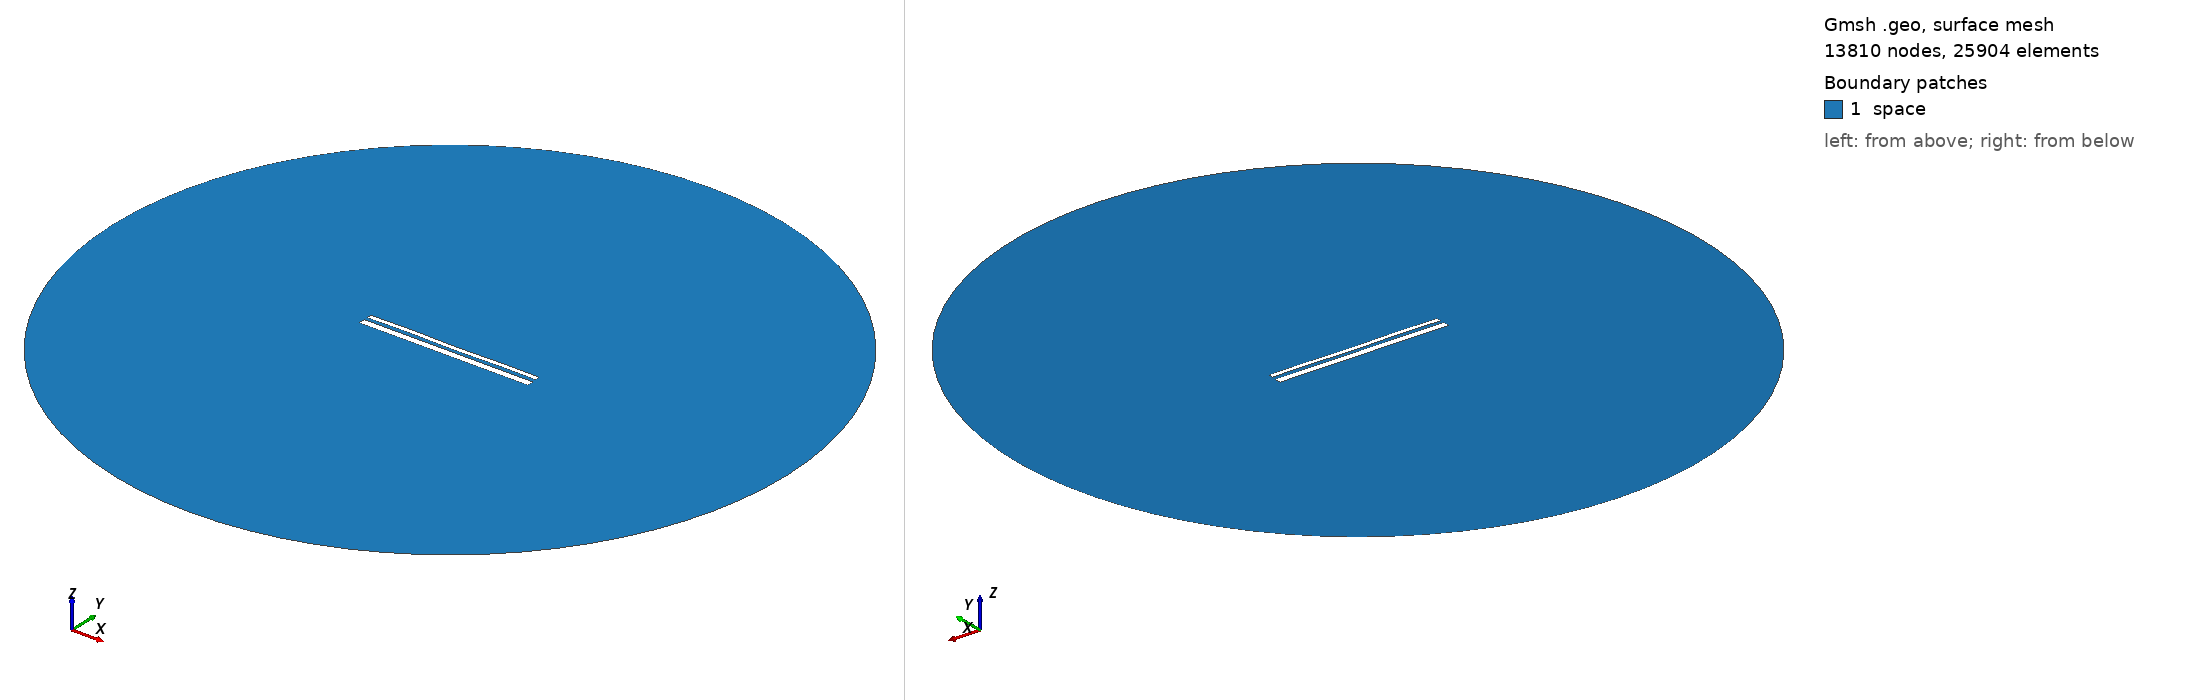

Gmsh geometry script, surface-meshed: 13810 nodes, 25904 surface elements. Boundary patches (legend numbers): 1 space. Left view from above one corner, right view from below the opposite corner. Legend entries are the model's physical surfaces. The drawing asked Gmsh for element sizes between 1% and 20% of the model's largest extent; the script's own settings can give other sizes.

=== 13070.geo (drawn) ===
//---------------------------------------
// Geometry kernel
//---------------------------------------

SetFactory("OpenCASCADE");



//---------------------------------------
// Parameters of the geometry
//---------------------------------------

// Overetch of the upper plate
overetch = 0.5;

// Distance between the plates
distance = 1.5;

// Discretization over the x axis (for the deformation)
nx = 50; 

// Length of the plate
L = 100 - overetch; 

// Number of modes
n = 4; 

// 1st mode coefficient
coeff(1) = 0.15;
beta(1) = 0.596864 * 3.1415926535 / L;

// 2nd mode coefficient
coeff(2) = 0.0;
beta(2) = 1.49418 * 3.1415926535 / L;

// 3rd mode coefficient
coeff(3) = 0.07499999999999998;
beta(3) = 2.50025 * 3.1415926535 / L;

// 4th mode coefficient
coeff(4) = 0.15;
beta(4) = 3.49999 * 3.1415926535 / L;



//---------------------------------------
// Upper plate (deformed rectangle)
//---------------------------------------

// Coordiantes of the upper plate
xmin = -50;
xmax = 50 - overetch;

// Height of the upper plate
yheight = 4 - 2 * overetch;

// Indexes of the points
UpperID[] = {};
LowerID[] = {};
LeftID[] = {};
RightID[] = {};

// Point index
p = 1;

// Horizontal edges
For i In {1:nx}
    x = xmin + (i-1)*(xmax - xmin)/(nx-1);

    y_bottom = distance / 2 + overetch;
    For j In {1:n}
        C = (Cosh(beta(j)*L) + Cos(beta(j)*L)) / (Sinh(beta(j)*L) + Sin(beta(j)*L));
        y_bottom  = y_bottom + coeff(j) * (Cosh(beta(j)*(x+50)) - Cos(beta(j)*(x+50)) - C * (Sinh(beta(j)*(x+50)) - Sin(beta(j)*(x+50))));
    EndFor

    y_top = y_bottom + yheight;

    Point(p) = {x, y_top, 0, 1.0};
    UpperID[i] = p;
    p = p + 1;

    Point(p) = {x, y_bottom, 0, 1.0};
    LowerID[i] = p;
    p = p + 1;
EndFor

// Create point lists
UpperPts[] = {}; LowerPts[] = {};
For i In {1:nx}
  UpperPts[] += {UpperID[i]};
  LowerPts[] += {LowerID[i]};
EndFor

// Build splines
Spline(1) = {UpperPts[]};
Spline(2) = {LowerPts[]};
Line(3) = {LowerPts[nx-1], UpperPts[nx-1]};
Line(4) = {LowerPts[0], UpperPts[0]};

// Build the plane surface
Curve Loop(1) = {2, 3, -1, -4};
Plane Surface(1) = {1};



//---------------------------------------
// Lower plate (rectangle)
//---------------------------------------

// Vertices
Point(1001) = {-50, -1, 0, 1.0};
Point(1002) = { 50, -1, 0, 1.0};
Point(1003) = { 50,  -5, 0, 1.0};
Point(1004) = {-50,  -5, 0, 1.0};

// Edges
Line(5) = {1001, 1002};
Line(6) = {1002, 1003};
Line(7) = {1003, 1004};
Line(8) = {1004, 1001};

// Plane surface
Line Loop(2) = {5, 6, 7, 8};
Plane Surface(2) = {2}; 



//---------------------------------------
// Outer (fictious) boundary
//---------------------------------------

// Points
Point(1005) = {0, 0, 0};       // Center
Point(1006) = {200, 0, 0};     // Start point
Point(1007) = {0, 200, 0};     // 90 degrees
Point(1008) = {-200, 0, 0};    // 180 degrees
Point(1009) = {0, -200, 0};    // 270 degrees

// Circle arcs (each needs start, center, end)
Circle(9) = {1006, 1005, 1007};
Circle(10) = {1007, 1005, 1008};
Circle(11) = {1008, 1005, 1009};
Circle(12) = {1009, 1005, 1006};

// Plane surface for the entire domain
Curve Loop(3) = {9, 10, 11, 12};
Surface(3) = {3};

// Subtract the plates from the whole domain to obtain the actual domain where we want to solve the equations
BooleanDifference{ Surface{3}; Delete; }{ Surface{1}; Surface{2}; Delete; }




//---------------------------------------
// Transfinite Lines/Curves
//---------------------------------------

// Set the number of points on the boundaries
r = 7;

// Plates
Transfinite Curve {1, 2} = 50*r Using Progression 1;
Transfinite Curve {3, 4} = 2*r Using Progression 1;
Transfinite Line {5, 7} = 50*r Using Progression 1;
Transfinite Line {6, 8} = 2*r Using Progression 1;

// Outer boundary
Transfinite Line {9, 10, 11, 12} = 20 Using Progression 1;



//---------------------------------------
// Physical groups
//---------------------------------------                

// Physical curves (boundaries)
Physical Line("force_segment", 10) = {2};
Physical Line("upper_plate", 11) = {1, 3, 4};
Physical Line("lower_plate", 12) = {5, 6, 7, 8};
Physical Line("boundary", 20) = {9, 10, 11, 12};

// Physical Surfaces
Physical Surface("space", 30) = {3};



//---------------------------------------
// 6. Generate the Mesh
//---------------------------------------

// 2D mesh generation
Mesh 2;
